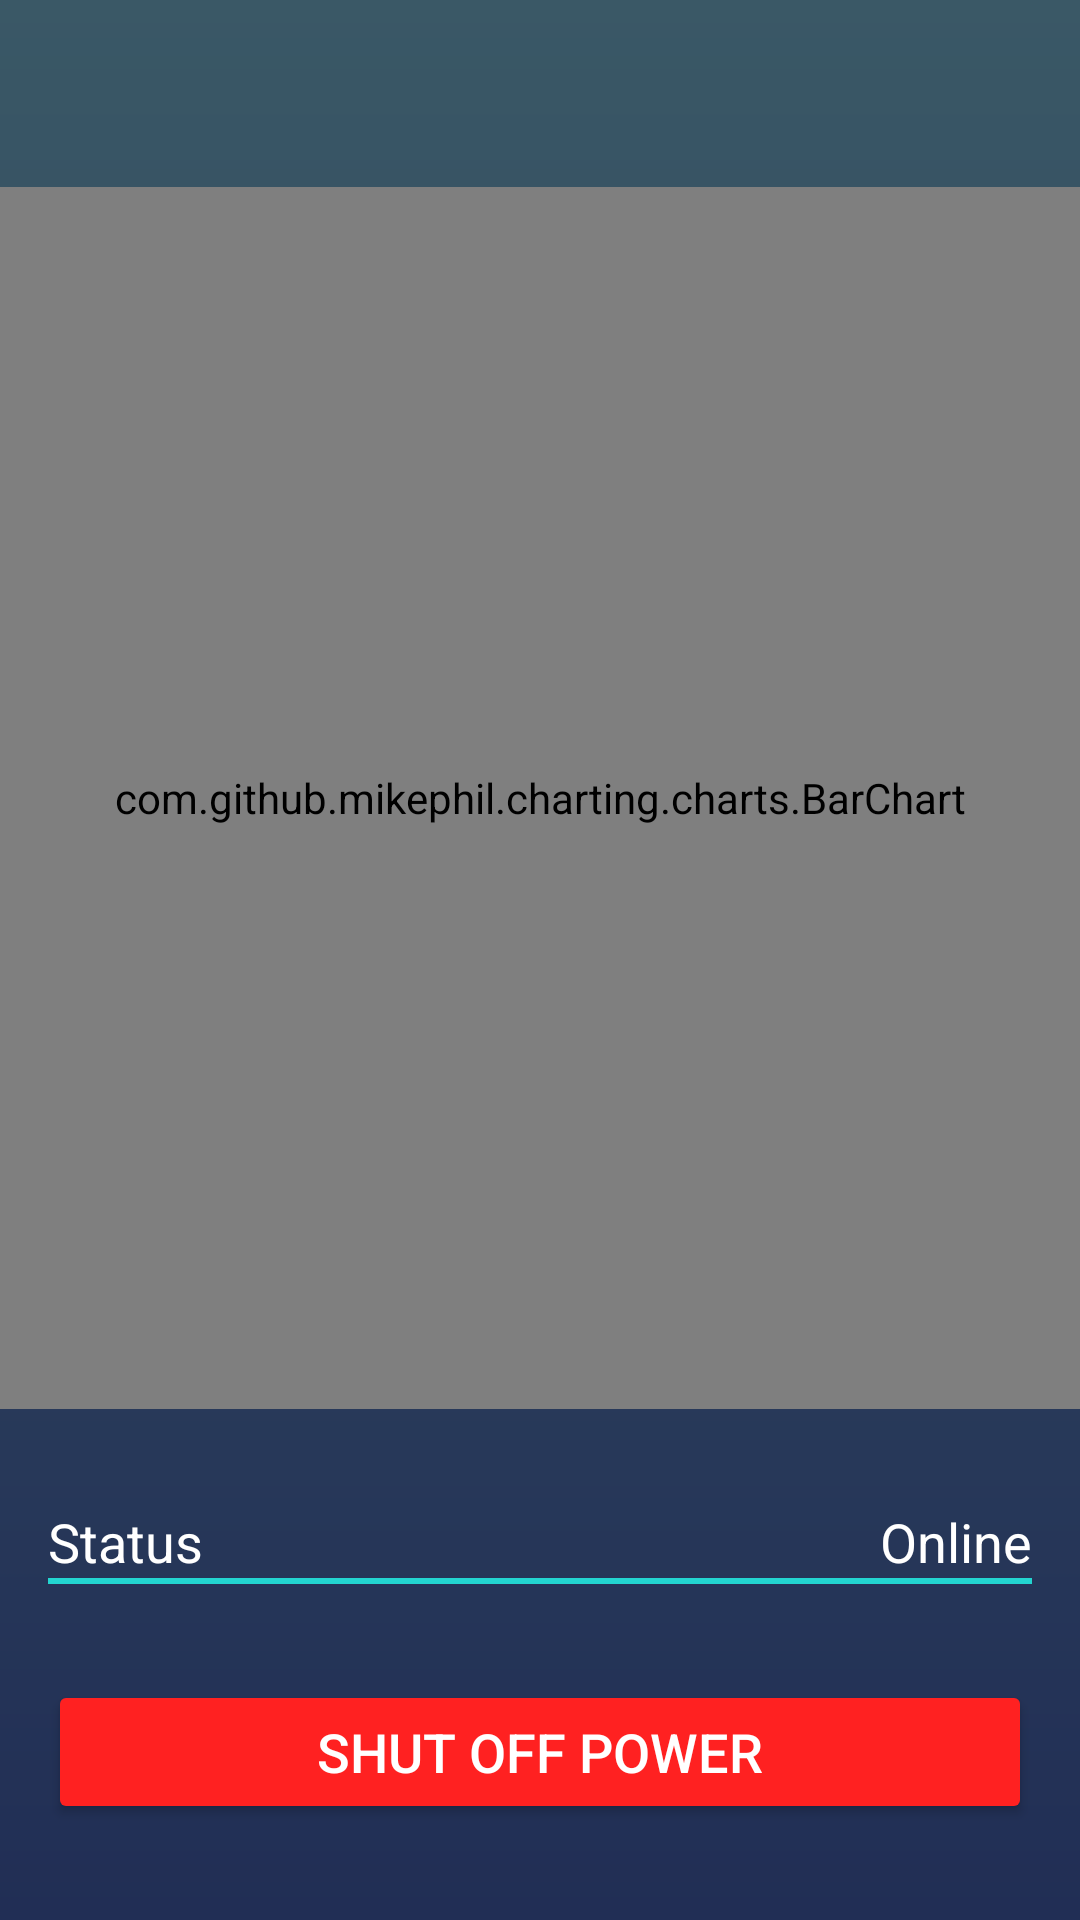

Produce the Android XML layout that renders to this screen, including the resource entries it uses.
<!-- AndroidManifest.xml: application theme AppTheme -->
<!-- res/layout/fragment_device_home.xml -->
<?xml version="1.0" encoding="utf-8"?>
<androidx.constraintlayout.widget.ConstraintLayout xmlns:android="http://schemas.android.com/apk/res/android"
    xmlns:app="http://schemas.android.com/apk/res-auto"
    xmlns:tools="http://schemas.android.com/tools"
    android:layout_width="match_parent"
    android:layout_height="match_parent"
    tools:context=".DeviceHomeFragment">

    <TextView
        android:id="@+id/txtView_deviceHomeHeader"
        android:layout_width="wrap_content"
        android:layout_height="wrap_content"
        android:layout_marginTop="8dp"
        android:textColor="@color/white"
        android:textSize="24sp"
        app:layout_constraintEnd_toEndOf="parent"
        app:layout_constraintStart_toStartOf="parent"
        app:layout_constraintTop_toTopOf="parent" />

    <com.github.mikephil.charting.charts.BarChart
        android:id="@+id/bc_currentTemps_p1"
        android:layout_width="0dp"
        android:layout_height="0dp"
        android:layout_marginBottom="32dp"
        android:layout_marginTop="22dp"
        app:layout_constraintBottom_toTopOf="@+id/textView11"
        app:layout_constraintEnd_toEndOf="parent"
        app:layout_constraintStart_toStartOf="parent"
        app:layout_constraintTop_toBottomOf="@+id/txtView_deviceHomeHeader" />

    <Button
        android:id="@+id/btn_estop"
        android:layout_width="0dp"
        android:layout_height="wrap_content"
        android:layout_marginStart="16dp"
        android:layout_marginEnd="16dp"
        android:layout_marginBottom="32dp"
        android:backgroundTint="#FF2121"
        android:text="Shut Off Power"
        android:textColor="#FFFFFF"
        android:textSize="18sp"
        app:layout_constraintBottom_toBottomOf="parent"
        app:layout_constraintEnd_toEndOf="parent"
        app:layout_constraintStart_toStartOf="parent" />

    <TextView
        android:id="@+id/textView11"
        android:layout_width="wrap_content"
        android:layout_height="wrap_content"
        android:layout_marginStart="16dp"
        android:text="Status"
        android:textColor="#FFFFFF"
        android:textSize="18sp"
        app:layout_constraintBottom_toTopOf="@+id/textView16"
        app:layout_constraintStart_toStartOf="parent" />

    <TextView
        android:id="@+id/textView16"
        android:layout_width="0dp"
        android:layout_height="2dp"
        android:layout_marginBottom="32dp"
        android:layout_marginStart="16dp"
        android:layout_marginEnd="16dp"
        android:background="#23D5D0"
        android:textColor="#FFFFFF"
        app:layout_constraintBottom_toTopOf="@+id/btn_estop"
        app:layout_constraintEnd_toEndOf="parent"
        app:layout_constraintStart_toStartOf="parent" />

    <TextView
        android:id="@+id/tv_device_status"
        android:layout_width="wrap_content"
        android:layout_height="wrap_content"
        android:layout_marginEnd="16dp"
        android:text="Online"
        android:textColor="#FFFFFF"
        android:textSize="18sp"
        app:layout_constraintBottom_toTopOf="@+id/textView16"
        app:layout_constraintEnd_toEndOf="parent" />

    <Button
        android:id="@+id/btn_home"
        android:layout_width="28dp"
        android:layout_height="28dp"
        android:layout_marginStart="12dp"
        android:layout_marginTop="6dp"
        android:background="@drawable/ic_home_white_24dp"
        app:layout_constraintStart_toStartOf="parent"
        app:layout_constraintTop_toTopOf="parent" />


</androidx.constraintlayout.widget.ConstraintLayout>
<!-- resources referenced by this layout -->
<resources>
  <color name="white">#FFFFFF</color>
  <style name="AppTheme" parent="Theme.AppCompat.Light.NoActionBar">
          
          <item name="colorPrimary">@color/colorPrimary</item>
          <item name="android:windowBackground">@drawable/gradient</item>
          <item name="colorPrimaryDark">@color/colorPrimaryDark</item>
          <item name="colorAccent">@color/colorAccent</item>
          <item name="android:textColorHint">@color/white</item>
          <item name="windowActionBar">false</item>
      </style>
  <color name="colorPrimary">#00BAA9</color>
  <!-- drawable gradient (drawable) -->
  <?xml version="1.0" encoding="utf-8"?>
  <shape
      xmlns:android="http://schemas.android.com/apk/res/android"
      android:shape="rectangle">
      <gradient
          android:startColor="#212E55"
          android:endColor="#3A5866"
          android:angle="90" />
  </shape>
  <color name="colorPrimaryDark">#00574B</color>
  <color name="colorAccent">#D81B60</color>
</resources>
